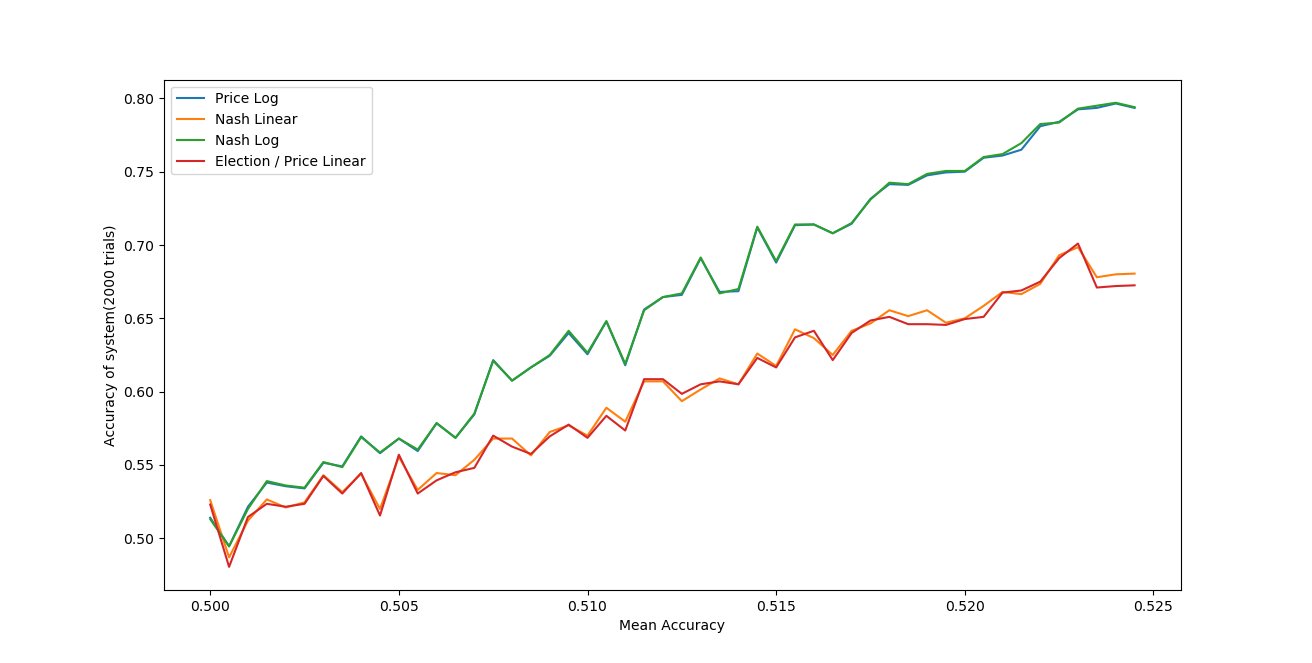

Data behind this chart, as committed beside it:
, p_lin, p_log, n_lin, n_log, elec
0, 0.523, 0.514, 0.526, 0.513, 0.523
1, 0.4805, 0.4945, 0.487, 0.4945, 0.4805
2, 0.5145, 0.5215, 0.512, 0.52, 0.5145
3, 0.5235, 0.538, 0.5265, 0.539, 0.5235
4, 0.5215, 0.5355, 0.521, 0.536, 0.5215
5, 0.5235, 0.534, 0.5245, 0.5345, 0.5235
6, 0.5425, 0.5515, 0.543, 0.552, 0.5425
7, 0.5305, 0.549, 0.5315, 0.5485, 0.5305
8, 0.5445, 0.5695, 0.544, 0.569, 0.5445
9, 0.5155, 0.558, 0.52, 0.5585, 0.5155
10, 0.557, 0.568, 0.5555, 0.568, 0.557
11, 0.5305, 0.5595, 0.533, 0.5605, 0.5305
12, 0.5395, 0.5785, 0.5445, 0.5785, 0.5395
13, 0.545, 0.5685, 0.543, 0.5685, 0.545
14, 0.548, 0.5845, 0.5535, 0.585, 0.548
15, 0.57, 0.6215, 0.568, 0.621, 0.57
16, 0.5625, 0.6075, 0.568, 0.6075, 0.5625
17, 0.5575, 0.6165, 0.5565, 0.6165, 0.5575
18, 0.5695, 0.6245, 0.5725, 0.625, 0.5695
19, 0.5775, 0.64, 0.577, 0.6415, 0.5775
20, 0.5685, 0.6255, 0.57, 0.6265, 0.5685
21, 0.5835, 0.648, 0.589, 0.648, 0.5835
22, 0.5735, 0.618, 0.5795, 0.619, 0.5735
23, 0.6085, 0.656, 0.607, 0.6555, 0.6085
24, 0.6085, 0.6645, 0.607, 0.6645, 0.6085
25, 0.5985, 0.666, 0.5935, 0.667, 0.5985
26, 0.605, 0.691, 0.6015, 0.6915, 0.605
27, 0.607, 0.668, 0.609, 0.667, 0.607
28, 0.605, 0.6685, 0.605, 0.67, 0.605
29, 0.623, 0.712, 0.626, 0.7125, 0.623
30, 0.6165, 0.688, 0.6175, 0.689, 0.6165
31, 0.637, 0.7135, 0.6425, 0.714, 0.637
32, 0.6415, 0.714, 0.6365, 0.714, 0.6415
33, 0.6215, 0.708, 0.625, 0.708, 0.6215
34, 0.64, 0.7145, 0.6415, 0.715, 0.64
35, 0.6485, 0.7315, 0.6465, 0.731, 0.6485
36, 0.651, 0.7415, 0.6555, 0.7425, 0.651
37, 0.646, 0.741, 0.6515, 0.7415, 0.646
38, 0.646, 0.7475, 0.6555, 0.7485, 0.646
39, 0.6455, 0.7495, 0.647, 0.7505, 0.6455
40, 0.6495, 0.75, 0.65, 0.7505, 0.6495
41, 0.651, 0.7595, 0.6585, 0.76, 0.651
42, 0.6675, 0.761, 0.668, 0.762, 0.6675
43, 0.669, 0.765, 0.6665, 0.7695, 0.669
44, 0.675, 0.781, 0.6735, 0.7825, 0.675
45, 0.691, 0.784, 0.693, 0.7835, 0.691
46, 0.701, 0.7925, 0.6985, 0.793, 0.701
47, 0.671, 0.7935, 0.678, 0.795, 0.671
48, 0.672, 0.7965, 0.68, 0.797, 0.672
49, 0.6725, 0.7935, 0.6805, 0.794, 0.6725
